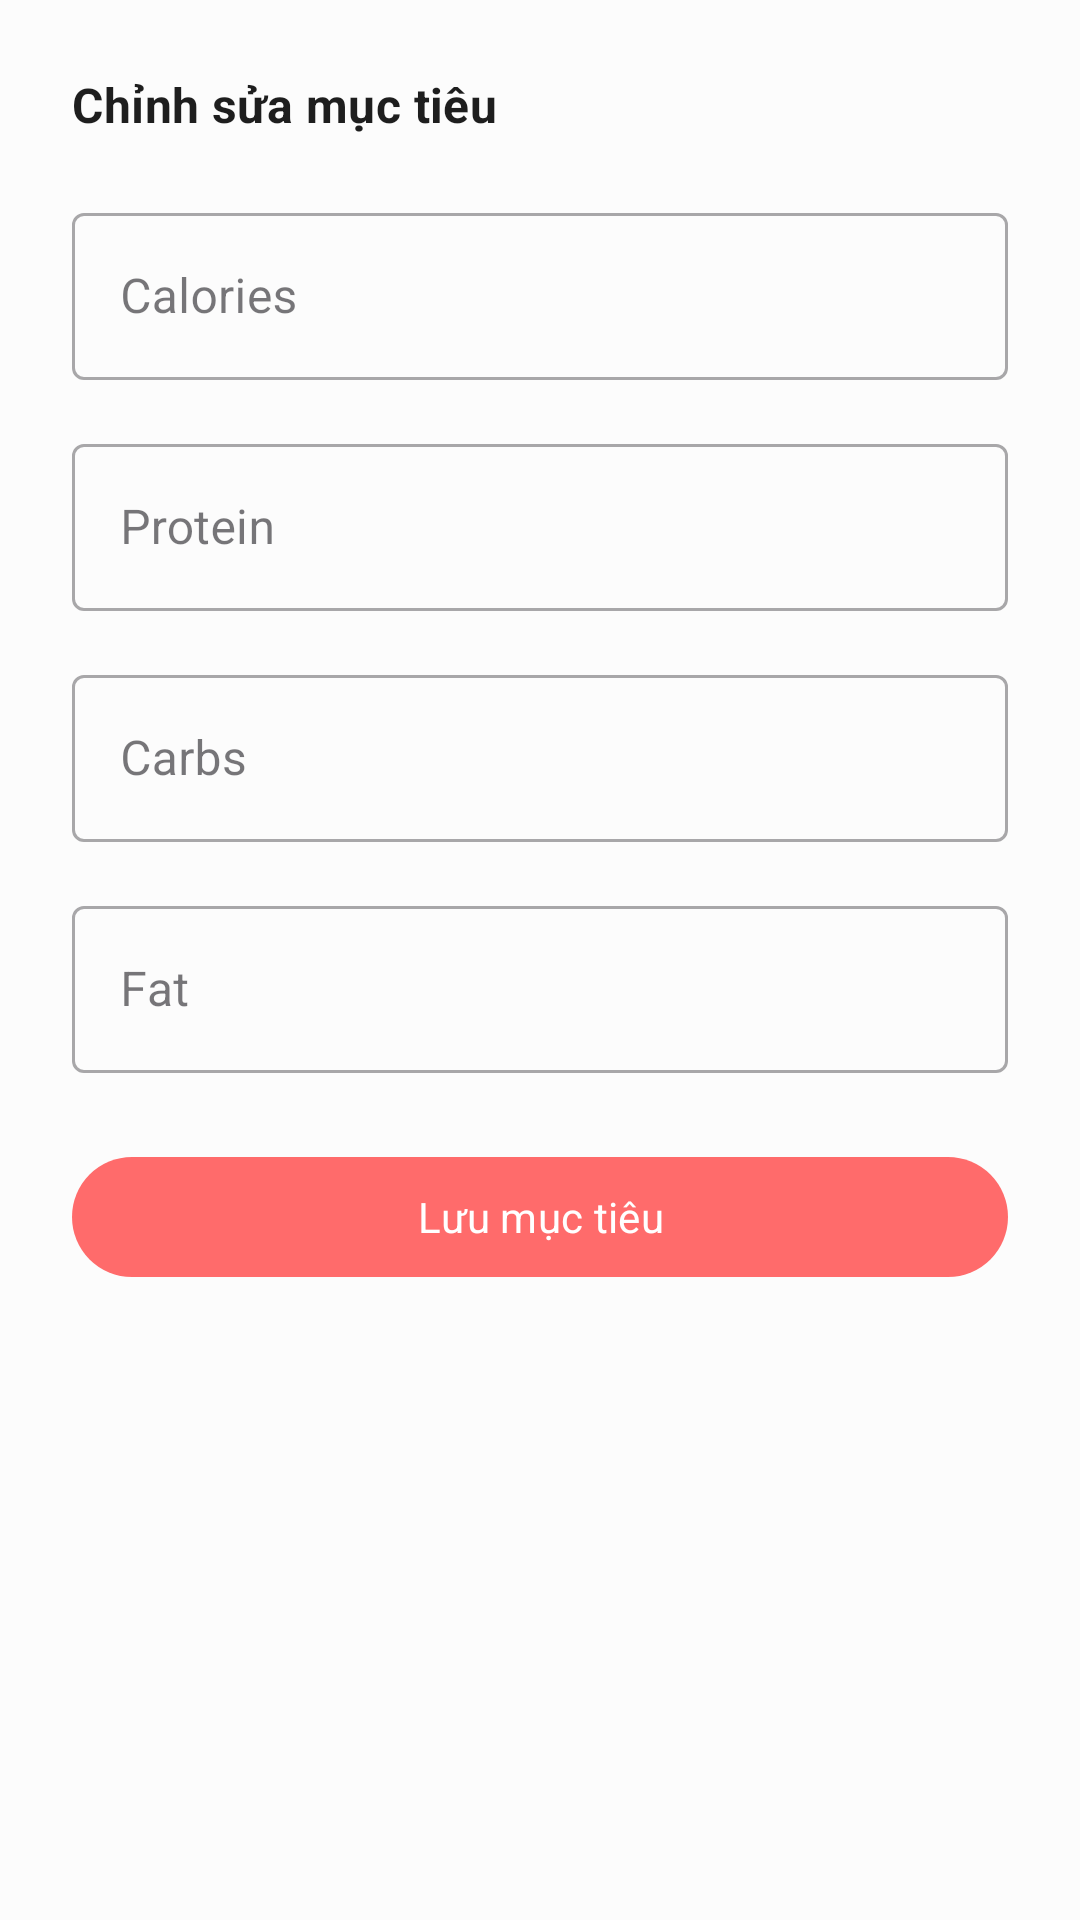

Reconstruct the res/layout file that produces this screen, plus the resources it refers to.
<!-- AndroidManifest.xml: application theme Theme.Group04_AINutritionPlanner -->
<!-- res/layout/dialog_edit_goal.xml -->
<?xml version="1.0" encoding="utf-8"?>
<LinearLayout xmlns:android="http://schemas.android.com/apk/res/android"
    xmlns:app="http://schemas.android.com/apk/res-auto"
    android:layout_width="match_parent"
    android:layout_height="wrap_content"
    android:orientation="vertical"
    android:padding="24dp">

    <TextView
        android:layout_width="wrap_content"
        android:layout_height="wrap_content"
        android:text="Chỉnh sửa mục tiêu"
        android:textAppearance="@style/TextAppearance.App.Title" />

    <com.google.android.material.textfield.TextInputLayout
        android:id="@+id/layoutGoalCalories"
        style="@style/Widget.MaterialComponents.TextInputLayout.OutlinedBox"
        android:layout_width="match_parent"
        android:layout_height="wrap_content"
        android:layout_marginTop="20dp"
        android:hint="Calories"
        app:suffixText="kcal/ngày">
        <com.google.android.material.textfield.TextInputEditText
            android:id="@+id/editGoalCalories"
            android:layout_width="match_parent"
            android:layout_height="wrap_content"
            android:inputType="numberDecimal" />
    </com.google.android.material.textfield.TextInputLayout>

    <com.google.android.material.textfield.TextInputLayout
        android:id="@+id/layoutGoalProtein"
        style="@style/Widget.MaterialComponents.TextInputLayout.OutlinedBox"
        android:layout_width="match_parent"
        android:layout_height="wrap_content"
        android:layout_marginTop="16dp"
        android:hint="Protein"
        app:suffixText="g/ngày">
        <com.google.android.material.textfield.TextInputEditText
            android:id="@+id/editGoalProtein"
            android:layout_width="match_parent"
            android:layout_height="wrap_content"
            android:inputType="numberDecimal" />
    </com.google.android.material.textfield.TextInputLayout>

    <com.google.android.material.textfield.TextInputLayout
        android:id="@+id/layoutGoalCarbs"
        style="@style/Widget.MaterialComponents.TextInputLayout.OutlinedBox"
        android:layout_width="match_parent"
        android:layout_height="wrap_content"
        android:layout_marginTop="16dp"
        android:hint="Carbs"
        app:suffixText="g/ngày">
        <com.google.android.material.textfield.TextInputEditText
            android:id="@+id/editGoalCarbs"
            android:layout_width="match_parent"
            android:layout_height="wrap_content"
            android:inputType="numberDecimal" />
    </com.google.android.material.textfield.TextInputLayout>

    <com.google.android.material.textfield.TextInputLayout
        android:id="@+id/layoutGoalFat"
        style="@style/Widget.MaterialComponents.TextInputLayout.OutlinedBox"
        android:layout_width="match_parent"
        android:layout_height="wrap_content"
        android:layout_marginTop="16dp"
        android:hint="Fat"
        app:suffixText="g/ngày">
        <com.google.android.material.textfield.TextInputEditText
            android:id="@+id/editGoalFat"
            android:layout_width="match_parent"
            android:layout_height="wrap_content"
            android:inputType="numberDecimal" />
    </com.google.android.material.textfield.TextInputLayout>

    <com.google.android.material.button.MaterialButton
        android:id="@+id/btnSave"
        style="@style/AppButtonPrimary"
        android:layout_width="match_parent"
        android:layout_height="wrap_content"
        android:layout_marginTop="24dp"
        android:text="Lưu mục tiêu" />

</LinearLayout>
<!-- resources referenced by this layout -->
<resources>
  <style name="AppButtonPrimary" parent="Widget.Material3.Button">
          <item name="backgroundTint">@color/primary</item>
          <item name="android:textColor">@color/white</item>
          <item name="android:textAllCaps">false</item>
          <item name="android:minHeight">@dimen/button_height</item>
          <item name="cornerRadius">@dimen/button_radius</item>
          <item name="android:paddingStart">@dimen/spacing_large</item>
          <item name="android:paddingEnd">@dimen/spacing_large</item>
      </style>
  <style name="TextAppearance.App.Title" parent="TextAppearance.Material3.TitleMedium">
          <item name="android:textColor">@color/text_primary</item>
          <item name="android:textStyle">bold</item>
      </style>
  <style name="Theme.Group04_AINutritionPlanner" parent="Base.Theme.Group04_AINutritionPlanner" />
  <color name="primary">#FF6B6B</color>
  <color name="white">#FFFFFFFF</color>
  <dimen name="button_height">48dp</dimen>
  <dimen name="button_radius">24dp</dimen>
  <dimen name="spacing_large">16dp</dimen>
  <color name="text_primary">#1E1E1E</color>
  <style name="Base.Theme.Group04_AINutritionPlanner" parent="Theme.Material3.DayNight.NoActionBar">
          <item name="android:fontFamily">sans-serif</item>
          <item name="colorPrimary">@color/primary</item>
          <item name="colorPrimaryDark">@color/primary_dark</item>
          <item name="colorSecondary">@color/accent</item>
          <item name="android:windowLightStatusBar">true</item>
          <item name="android:statusBarColor">@color/background</item>
          <item name="android:navigationBarColor">@color/background</item>
          <item name="android:windowBackground">@color/background</item>
          <item name="android:textColorPrimary">@color/text_primary</item>
          <item name="android:textColorSecondary">@color/text_secondary</item>
          <item name="android:colorAccent">@color/accent</item>
      </style>
  <color name="primary_dark">#D32F2F</color>
  <color name="accent">#4CAF50</color>
  <color name="background">#FCFCFC</color>
  <color name="text_secondary">#757575</color>
</resources>
